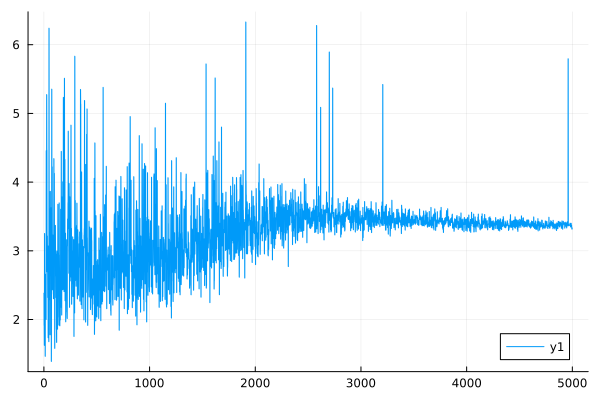

Values plotted in this chart, from the file beside it:
0	2.38304694903428
1	2.381
2	1.915
3	1.913
4	1.625
5	1.624
6	3.253
7	3.249
8	1.898
9	1.897
10	2.491
11	2.489
12	1.465
13	1.464
14	2.659
15	2.657
16	2.154
17	2.152
18	2.507
19	2.505
20	2.004
21	2.002
22	4.457
23	4.45
24	3.5
25	3.498
26	5.274
27	5.269
28	4.471
29	4.467
30	2.698
31	2.695
32	3.217
33	3.214
34	2.84
35	2.839
36	2.32
37	2.319
38	3.072
39	3.068
40	1.736
41	1.735
42	2.18
43	2.178
44	2.387
45	2.385
46	1.678
47	1.677
48	6.241
49	6.234
50	3.616
51	3.614
52	2.289
53	2.288
54	3.275
55	3.272
56	2.802
57	2.8
58	1.781
59	1.778
60	3.866
... 4,940 more rows
